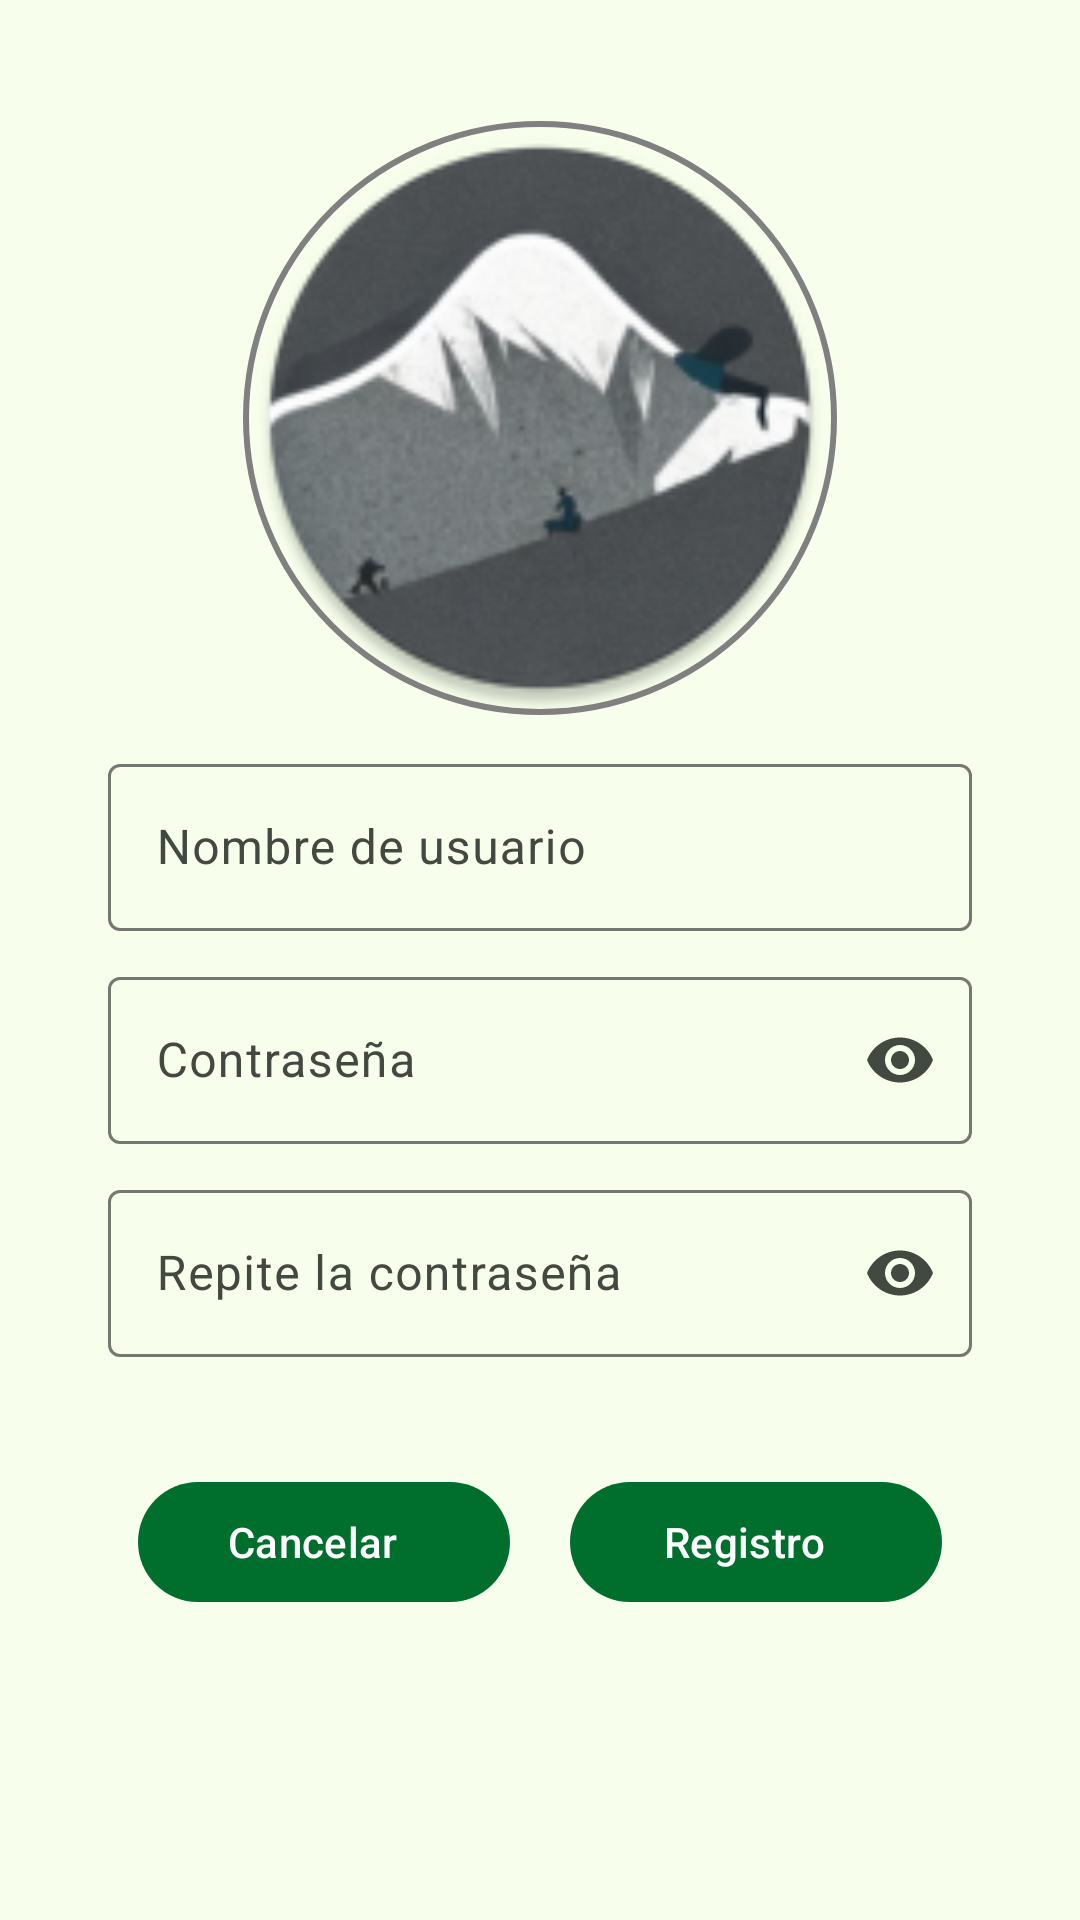

Produce the Android XML layout that renders to this screen, including the resource entries it uses.
<!-- AndroidManifest.xml: application theme AppTheme -->
<!-- res/layout/activity_register.xml -->
<?xml version="1.0" encoding="utf-8"?>
<androidx.constraintlayout.widget.ConstraintLayout xmlns:android="http://schemas.android.com/apk/res/android"
    xmlns:app="http://schemas.android.com/apk/res-auto"
    xmlns:tools="http://schemas.android.com/tools"
    android:layout_width="match_parent"
    android:layout_height="match_parent"
    tools:context=".ui.sign.RegisterActivity">

    <androidx.constraintlayout.widget.Guideline
        android:id="@+id/guideline_vertical_10"
        android:layout_width="wrap_content"
        android:layout_height="wrap_content"
        android:orientation="vertical"
        app:layout_constraintGuide_percent="0.1" />

    <androidx.constraintlayout.widget.Guideline
        android:id="@+id/guideline_vertical_90"
        android:layout_width="wrap_content"
        android:layout_height="wrap_content"
        android:orientation="vertical"
        app:layout_constraintGuide_percent="0.9" />

    <androidx.constraintlayout.widget.Guideline
        android:id="@+id/guideline_horizontal_10"
        android:layout_width="wrap_content"
        android:layout_height="wrap_content"
        android:orientation="horizontal"
        app:layout_constraintGuide_percent="0.1" />

    <androidx.constraintlayout.widget.Guideline
        android:id="@+id/guideline_horizontal_75"
        android:layout_width="wrap_content"
        android:layout_height="wrap_content"
        android:orientation="horizontal"
        app:layout_constraintGuide_percent="0.75" />

    <androidx.constraintlayout.widget.Guideline
        android:id="@+id/guideline_horizontal_90"
        android:layout_width="wrap_content"
        android:layout_height="wrap_content"
        android:orientation="horizontal"
        app:layout_constraintGuide_percent="0.9" />

    <com.google.android.material.imageview.ShapeableImageView
        android:id="@+id/logo"
        android:layout_width="200dp"
        android:layout_height="200dp"
        android:layout_marginTop="-25dp"
        android:padding="2dp"
        android:scaleType="centerCrop"
        app:layout_constraintEnd_toEndOf="@id/guideline_vertical_90"
        app:layout_constraintStart_toStartOf="@id/guideline_vertical_10"
        app:layout_constraintTop_toTopOf="@id/guideline_horizontal_10"
        app:shapeAppearanceOverlay="@style/ShapeableImageViewRounded"
        app:srcCompat="@mipmap/ic_launcher_round"
        android:src="@mipmap/ic_launcher_round"
        app:strokeColor="@android:color/tab_indicator_text"
        app:strokeWidth="2dp"/>

    <com.google.android.material.textfield.TextInputLayout
        android:id="@+id/til_username"
        android:layout_width="0dp"
        android:layout_height="wrap_content"
        android:layout_marginTop="@dimen/default_margin"
        android:hint="@string/username"
        app:endIconMode="clear_text"
        app:layout_constraintEnd_toEndOf="@id/guideline_vertical_90"
        app:layout_constraintStart_toStartOf="@id/guideline_vertical_10"
        app:layout_constraintTop_toBottomOf="@+id/logo">

        <com.google.android.material.textfield.TextInputEditText
            android:id="@+id/tie_username"
            android:layout_width="match_parent"
            android:layout_height="wrap_content"
            android:inputType="text"/>
    </com.google.android.material.textfield.TextInputLayout>

    <com.google.android.material.textfield.TextInputLayout
        android:id="@+id/til_password"
        android:layout_width="0dp"
        android:layout_height="wrap_content"
        android:layout_marginTop="@dimen/default_margin"
        android:hint="@string/contrasenya"
        app:endIconMode="password_toggle"
        app:layout_constraintEnd_toEndOf="@id/guideline_vertical_90"
        app:layout_constraintStart_toStartOf="@id/guideline_vertical_10"
        app:layout_constraintTop_toBottomOf="@id/til_username">

        <com.google.android.material.textfield.TextInputEditText
            android:id="@+id/tie_password"
            android:layout_width="match_parent"
            android:layout_height="wrap_content"
            android:inputType="textPassword" />
    </com.google.android.material.textfield.TextInputLayout>

    <com.google.android.material.textfield.TextInputLayout
        android:id="@+id/til_confirm_password"
        android:layout_width="0dp"
        android:layout_height="wrap_content"
        android:layout_marginTop="@dimen/default_margin"
        android:hint="@string/repeat_password"
        app:endIconMode="password_toggle"
        app:layout_constraintEnd_toEndOf="@id/guideline_vertical_90"
        app:layout_constraintStart_toStartOf="@id/guideline_vertical_10"
        app:layout_constraintTop_toBottomOf="@id/til_password">

        <com.google.android.material.textfield.TextInputEditText
            android:id="@+id/tie_confirm_password"
            android:layout_width="match_parent"
            android:layout_height="wrap_content"
            android:inputType="textPassword" />
    </com.google.android.material.textfield.TextInputLayout>

    <LinearLayout
        android:layout_width="0dp"
        android:layout_height="wrap_content"
        android:orientation="horizontal"
        app:layout_constraintEnd_toEndOf="@id/guideline_vertical_90"
        app:layout_constraintStart_toStartOf="@id/guideline_vertical_10"
        app:layout_constraintTop_toBottomOf="@id/guideline_horizontal_75">

        <com.google.android.material.button.MaterialButton
            android:id="@+id/cancelar"
            style="@style/Widget.Material3.Button.Icon"
            android:layout_width="0dp"
            android:layout_height="wrap_content"
            android:layout_margin="@dimen/default_margin"
            android:layout_weight="1"
            android:text="@string/cancelar"
            app:icon="@drawable/baseline_close_24" />

        <com.google.android.material.button.MaterialButton
            android:id="@+id/registro"
            style="@style/Widget.Material3.Button.Icon"
            android:layout_width="0dp"
            android:layout_height="wrap_content"
            android:layout_margin="@dimen/default_margin"
            android:layout_weight="1"
            android:text="@string/registro"
            app:icon="@drawable/baseline_person_add_alt_1_24" />
    </LinearLayout>

</androidx.constraintlayout.widget.ConstraintLayout>
<!-- resources referenced by this layout -->
<resources>
  <dimen name="default_margin">10dp</dimen>
  <string name="cancelar">Cancelar</string>
  <string name="contrasenya">Contraseña</string>
  <string name="registro">Registro</string>
  <string name="repeat_password">Repite la contraseña</string>
  <string name="username">Nombre de usuario</string>
  <style name="ShapeableImageViewRounded">
          <item name="cornerFamily">rounded</item>
          <item name="cornerSize">50%</item>
      </style>
  <color name="md_theme_light_primary">#006E2C</color>
  <color name="md_theme_light_onPrimary">#FFFFFF</color>
  <color name="md_theme_light_primaryContainer">#7BFD93</color>
  <color name="md_theme_light_onPrimaryContainer">#002108</color>
  <color name="md_theme_light_secondary">#6D5E00</color>
  <color name="md_theme_light_onSecondary">#FFFFFF</color>
  <color name="md_theme_light_secondaryContainer">#FCE265</color>
  <color name="md_theme_light_onSecondaryContainer">#211B00</color>
  <color name="md_theme_light_tertiary">#49680C</color>
  <color name="md_theme_light_onTertiary">#FFFFFF</color>
  <color name="md_theme_light_tertiaryContainer">#C9F087</color>
  <color name="md_theme_light_onTertiaryContainer">#131F00</color>
  <color name="md_theme_light_error">#BA1A1A</color>
  <color name="md_theme_light_errorContainer">#FFDAD6</color>
  <color name="md_theme_light_onError">#FFFFFF</color>
  <color name="md_theme_light_onErrorContainer">#410002</color>
  <color name="md_theme_light_background">#F7FFEC</color>
  <color name="md_theme_light_onBackground">#082100</color>
  <color name="md_theme_light_surface">#F7FFEC</color>
  <color name="md_theme_light_onSurface">#082100</color>
  <color name="md_theme_light_surfaceVariant">#DDE5D9</color>
  <color name="md_theme_light_onSurfaceVariant">#424940</color>
  <color name="md_theme_light_outline">#727970</color>
  <color name="md_theme_light_inverseOnSurface">#CEFFAE</color>
  <color name="md_theme_light_inverseSurface">#133800</color>
  <color name="md_theme_light_inversePrimary">#5EDF79</color>
</resources>
